Run: headless pygame with SDL's dummy video driver; simulated clock (each Clock.tick advances the game by its frame time, no real sleeping); random seed 0; keys injected as events and as key.get_pressed() state; no mouse input.
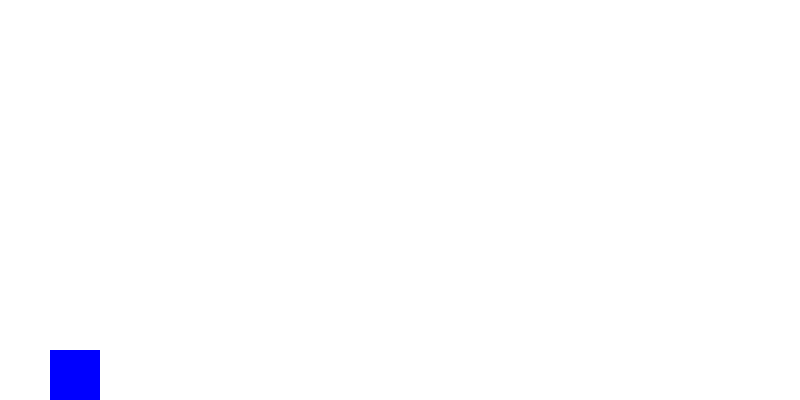
Frame 1 of 4 · flips 1–60 · no input
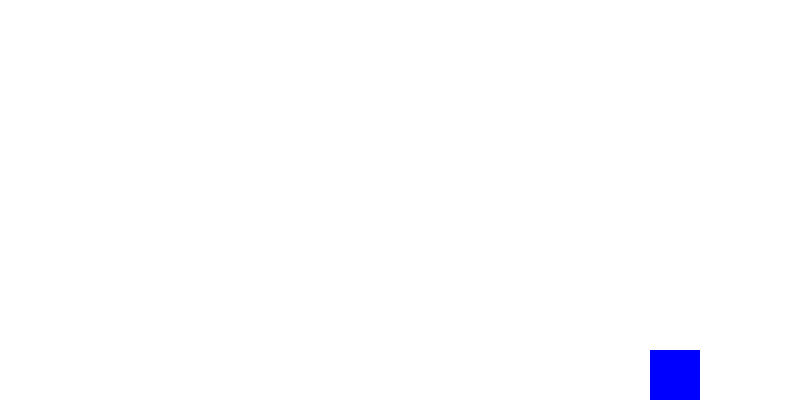
Frame 2 of 4 · flips 61–180 · tapped SPACE, RETURN · held RIGHT (→), D
Frame 3 of 4 · flips 181–300 · held DOWN (↓), S · screen unchanged from frame 2, image omitted
Frame 4 of 4 · flips 301–420 · held LEFT (←), A, UP (↑), W · screen same as frame 1, image omitted

The pygame program that drew these frames:

import pygame
import sys

# Inicialização do Pygame
pygame.init()

# Configurações da tela
screen_width = 800
screen_height = 400
screen = pygame.display.set_mode((screen_width, screen_height))
pygame.display.set_caption("Side Scroller")

# Cores
white = (255, 255, 255)

# Jogador
player_width = 50
player_height = 50
player_x = 50
player_y = screen_height - player_height
player_speed = 5

# Clock para controle de frames
clock = pygame.time.Clock()

# Loop principal do jogo
while True:
    for event in pygame.event.get():
        if event.type == pygame.QUIT:
            pygame.quit()
            sys.exit()

    keys = pygame.key.get_pressed()
    if keys[pygame.K_LEFT]:
        player_x -= player_speed
    if keys[pygame.K_RIGHT]:
        player_x += player_speed

    # Atualiza a tela
    screen.fill(white)
    pygame.draw.rect(
        screen, (0, 0, 255), (player_x, player_y, player_width, player_height)
    )
    pygame.display.flip()

    # Limita a taxa de atualização
    clock.tick(60)
